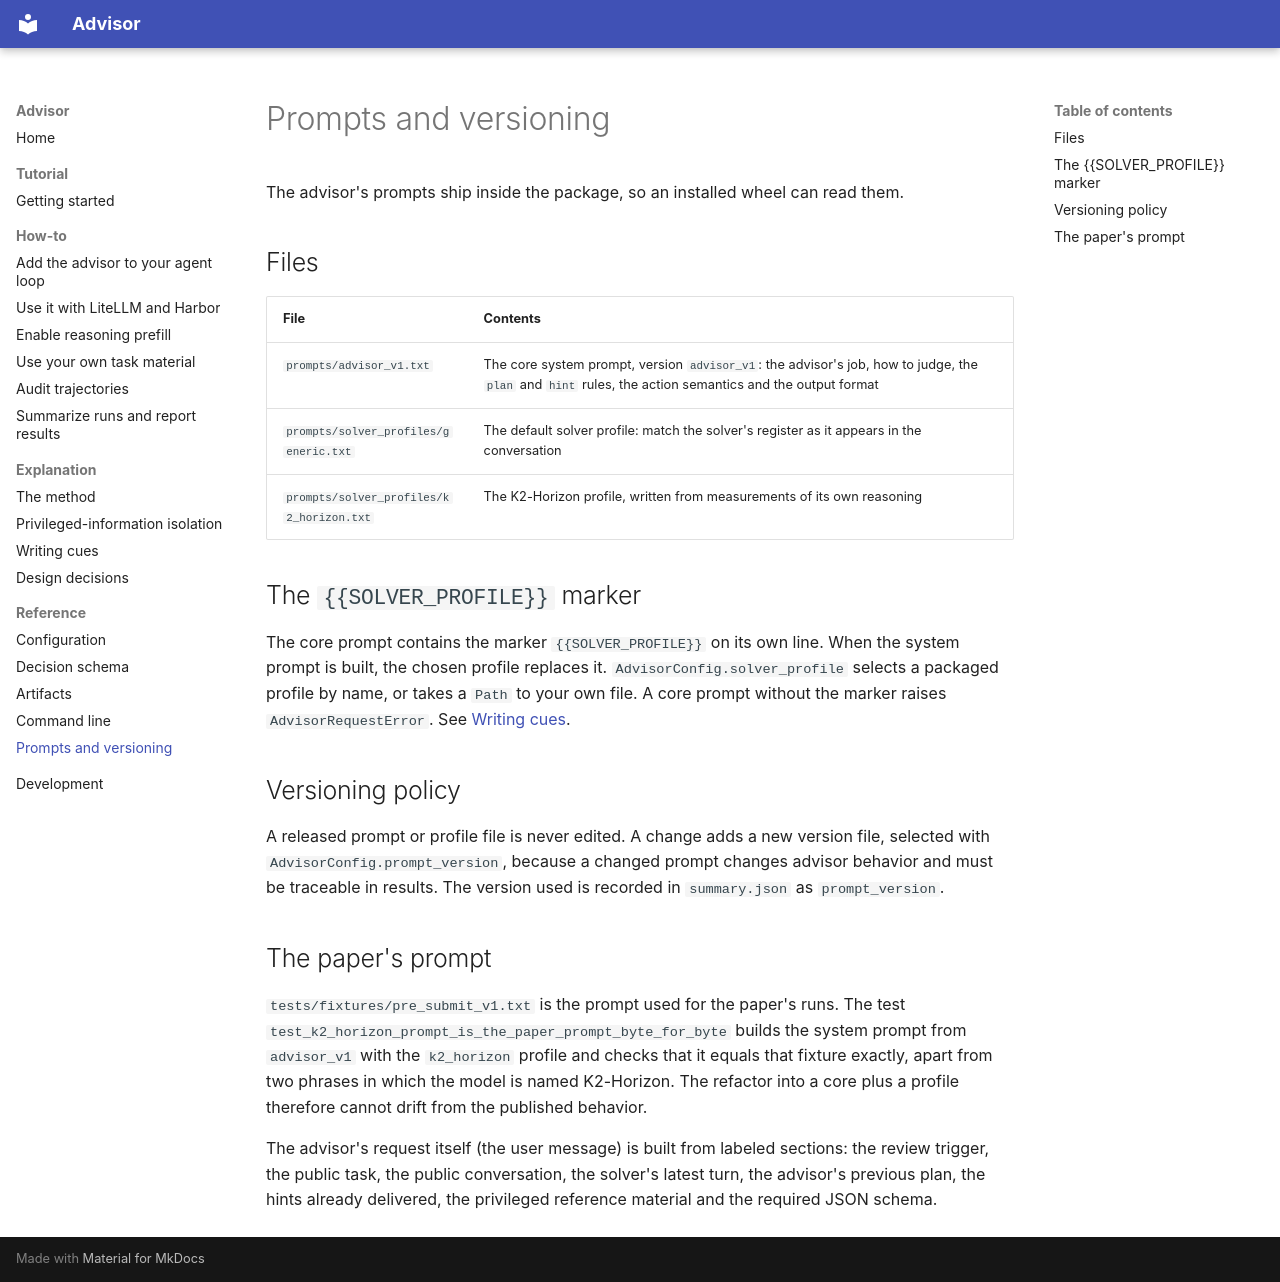

repository: ifm-ai/advisor · page: reference/prompts/index.html · generator: mkdocs

# Prompts and versioning

The advisor's prompts ship inside the package, so an installed wheel can read them.

## Files

| File | Contents |
|---|---|
| `prompts/advisor_v1.txt` | The core system prompt, version `advisor_v1`: the advisor's job, how to judge, the `plan` and `hint` rules, the action semantics and the output format |
| `prompts/solver_profiles/generic.txt` | The default solver profile: match the solver's register as it appears in the conversation |
| `prompts/solver_profiles/k2_horizon.txt` | The K2-Horizon profile, written from measurements of its own reasoning |

## The `{{SOLVER_PROFILE}}` marker

The core prompt contains the marker `{{SOLVER_PROFILE}}` on its own line. When the system prompt is
built, the chosen profile replaces it. `AdvisorConfig.solver_profile` selects a packaged profile by
name, or takes a `Path` to your own file. A core prompt without the marker raises
`AdvisorRequestError`. See [Writing cues](../explanation/writing-cues.md#solver-profiles).

## Versioning policy

A released prompt or profile file is never edited. A change adds a new version file, selected with
`AdvisorConfig.prompt_version`, because a changed prompt changes advisor behavior and must be
traceable in results. The version used is recorded in `summary.json` as `prompt_version`.

## The paper's prompt

`tests/fixtures/pre_submit_v1.txt` is the prompt used for the paper's runs. The test
`test_k2_horizon_prompt_is_the_paper_prompt_byte_for_byte` builds the system prompt from
`advisor_v1` with the `k2_horizon` profile and checks that it equals that fixture exactly, apart
from two phrases in which the model is named K2-Horizon. The refactor into a core plus a profile
therefore cannot drift from the published behavior.

The advisor's request itself (the user message) is built from labeled sections: the review trigger,
the public task, the public conversation, the solver's latest turn, the advisor's previous plan, the
hints already delivered, the privileged reference material and the required JSON schema.
